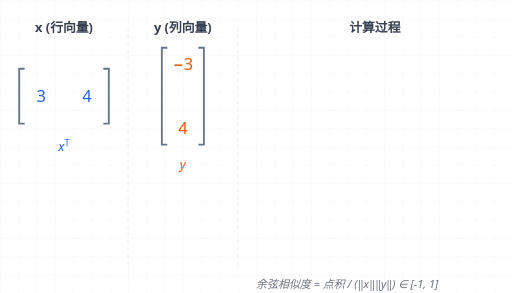
t = 0.00 s
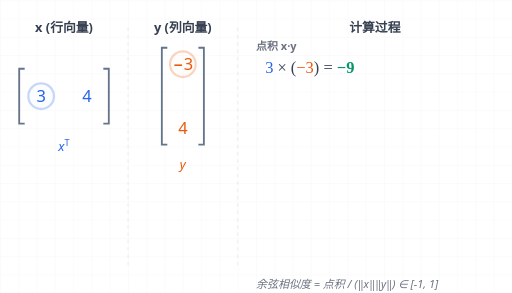
t = 1.75 s
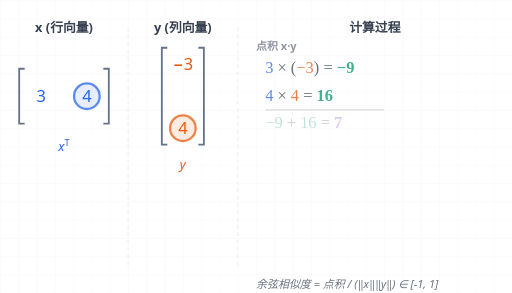
t = 3.25 s
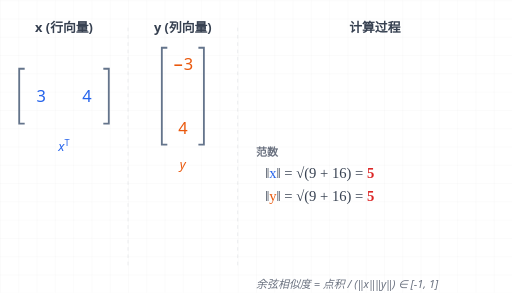
t = 5.00 s
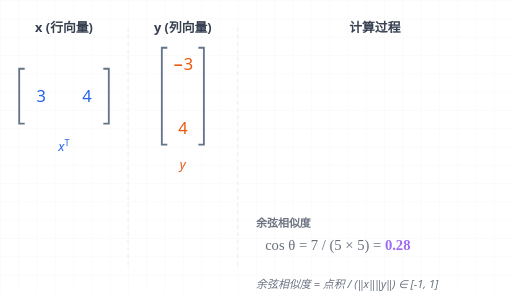
t = 6.75 s
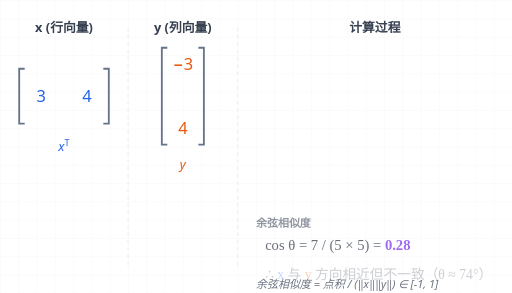
t = 8.25 s

The animated SVG that drew these frames (rendered in a browser with its animation timeline set to each time). Animation: 19 SMIL elements (animate=19); one cycle of 10.00 s, repeats indefinitely.

<?xml version="1.0" encoding="UTF-8"?>
<svg xmlns="http://www.w3.org/2000/svg" viewBox="0 0 560 320" width="100%" height="100%" font-family="system-ui, -apple-system, 'Segoe UI', Roboto, Helvetica, Arial, sans-serif">
  <title>余弦相似度计算过程（动画）</title>
  <desc>逐步展示 cos θ = (x·y) / (‖x‖‖y‖) 的计算过程，示例 x=(3,4), y=(-3,4)。</desc>
  <style>
    .x{color:#2563eb}.y{color:#ea580c}.calc{color:#059669}.gray{color:#9ca3af}.lbl{color:#374151}.dim{color:#6b7280}.bracket{color:#64748b}.sum{color:#7c3aed}.op{color:#374151}.norm{color:#dc2626}
    @media (prefers-color-scheme: dark){
      .x{color:#60a5fa}.y{color:#fb923c}.calc{color:#34d399}.gray{color:#64748b}.lbl{color:#e5e7eb}.dim{color:#9ca3af}.bracket{color:#94a3b8}.sum{color:#a78bfa}.op{color:#e5e7eb}.norm{color:#f87171}
    }
  </style>

  <defs>
    <pattern id="grid" width="20" height="20" patternUnits="userSpaceOnUse">
      <path d="M 20 0 L 0 0 0 20" fill="none" stroke="currentColor" stroke-width="0.3" class="gray" opacity="0.3"/>
    </pattern>
  </defs>

  <rect width="100%" height="100%" fill="url(#grid)" class="gray"/>

  <line class="gray" x1="140" y1="30" x2="140" y2="290" stroke="currentColor" stroke-width="0.5" stroke-dasharray="4 4" opacity="0.4"/>
  <line class="gray" x1="260" y1="30" x2="260" y2="290" stroke="currentColor" stroke-width="0.5" stroke-dasharray="4 4" opacity="0.4"/>

  <text class="lbl" x="70" y="35" font-size="14" font-weight="600" fill="currentColor" text-anchor="middle">x (行向量)</text>
  <text class="lbl" x="200" y="35" font-size="14" font-weight="600" fill="currentColor" text-anchor="middle">y (列向量)</text>
  <text class="lbl" x="410" y="35" font-size="14" font-weight="600" fill="currentColor" text-anchor="middle">计算过程</text>

  <!-- 左列：行向量 xᵀ = [3, 4] -->
  <g id="row-vector-x">
    <path d="M 27 75 L 21 75 L 21 135 L 27 135" fill="none" stroke="currentColor" stroke-width="2" class="bracket"/>
    <path d="M 113 75 L 119 75 L 119 135 L 113 135" fill="none" stroke="currentColor" stroke-width="2" class="bracket"/>

    <circle class="x" cx="45" cy="105" r="14" fill="currentColor" fill-opacity="0" stroke="currentColor" stroke-width="2.5" opacity="0">
      <animate attributeName="opacity" values="0;1;0;0;0;0;0;0;0;0;0" dur="10s" repeatCount="indefinite"/>
      <animate attributeName="fill-opacity" values="0;0.2;0;0;0;0;0;0;0;0;0" dur="10s" repeatCount="indefinite"/>
    </circle>
    <text class="x" x="45" y="111" font-size="18" fill="currentColor" text-anchor="middle" font-weight="500">3</text>

    <circle class="x" cx="95" cy="105" r="14" fill="currentColor" fill-opacity="0" stroke="currentColor" stroke-width="2.5" opacity="0">
      <animate attributeName="opacity" values="0;0;0;1;0;0;0;0;0;0;0" dur="10s" repeatCount="indefinite"/>
      <animate attributeName="fill-opacity" values="0;0;0;0.2;0;0;0;0;0;0;0" dur="10s" repeatCount="indefinite"/>
    </circle>
    <text class="x" x="95" y="111" font-size="18" fill="currentColor" text-anchor="middle" font-weight="500">4</text>

    <text class="x" x="70" y="165" font-size="14" font-style="italic" fill="currentColor" text-anchor="middle">x<tspan dy="-5" font-size="10" font-style="normal">T</tspan></text>
  </g>

  <!-- 中列：列向量 y = [-3, 4]ᵀ -->
  <g id="col-vector-y">
    <path d="M 183 52 L 177 52 L 177 158 L 183 158" fill="none" stroke="currentColor" stroke-width="2" class="bracket"/>
    <path d="M 217 52 L 223 52 L 223 158 L 217 158" fill="none" stroke="currentColor" stroke-width="2" class="bracket"/>

    <circle class="y" cx="200" cy="70" r="14" fill="currentColor" fill-opacity="0" stroke="currentColor" stroke-width="2.5" opacity="0">
      <animate attributeName="opacity" values="0;1;0;0;0;0;0;0;0;0;0" dur="10s" repeatCount="indefinite"/>
      <animate attributeName="fill-opacity" values="0;0.2;0;0;0;0;0;0;0;0;0" dur="10s" repeatCount="indefinite"/>
    </circle>
    <text class="y" x="200" y="76" font-size="18" fill="currentColor" text-anchor="middle" font-weight="500">−3</text>

    <circle class="y" cx="200" cy="140" r="14" fill="currentColor" fill-opacity="0" stroke="currentColor" stroke-width="2.5" opacity="0">
      <animate attributeName="opacity" values="0;0;0;1;0;0;0;0;0;0;0" dur="10s" repeatCount="indefinite"/>
      <animate attributeName="fill-opacity" values="0;0;0;0.2;0;0;0;0;0;0;0" dur="10s" repeatCount="indefinite"/>
    </circle>
    <text class="y" x="200" y="146" font-size="18" fill="currentColor" text-anchor="middle" font-weight="500">4</text>

    <text class="y" x="200" y="185" font-size="14" font-style="italic" fill="currentColor" text-anchor="middle">y</text>
  </g>

  <!-- 右列：计算过程 -->
  <g id="calculation">
    <text class="dim" x="280" y="55" font-size="12" fill="currentColor" font-weight="600" opacity="0">
      点积 x·y
      <animate attributeName="opacity" values="0;1;1;1;0;0;0;0;0;0;0" dur="10s" repeatCount="indefinite"/>
    </text>

    <text x="290" y="80" font-size="18" font-family="'Times New Roman', Cambria, serif" fill="currentColor" opacity="0">
      <tspan class="x">3</tspan><tspan class="op"> × (</tspan><tspan class="y">−3</tspan><tspan class="op">) = </tspan><tspan class="calc" font-weight="bold">−9</tspan>
      <animate attributeName="opacity" values="0;1;1;1;0;0;0;0;0;0;0" dur="10s" repeatCount="indefinite"/>
    </text>

    <text x="290" y="110" font-size="18" font-family="'Times New Roman', Cambria, serif" fill="currentColor" opacity="0">
      <tspan class="x">4</tspan><tspan class="op"> × </tspan><tspan class="y">4</tspan><tspan class="op"> = </tspan><tspan class="calc" font-weight="bold">16</tspan>
      <animate attributeName="opacity" values="0;0;0;1;0;0;0;0;0;0;0" dur="10s" repeatCount="indefinite"/>
    </text>

    <line x1="290" y1="120" x2="420" y2="120" stroke="currentColor" stroke-width="1.5" class="dim" opacity="0">
      <animate attributeName="opacity" values="0;0;0;0;1;0;0;0;0;0;0" dur="10s" repeatCount="indefinite"/>
    </line>

    <text x="290" y="140" font-size="18" font-family="'Times New Roman', Cambria, serif" fill="currentColor" opacity="0">
      <tspan class="calc">−9</tspan><tspan class="op"> + </tspan><tspan class="calc">16</tspan><tspan class="op"> = </tspan><tspan class="sum" font-weight="bold">7</tspan>
      <animate attributeName="opacity" values="0;0;0;0;1;0;0;0;0;0;0" dur="10s" repeatCount="indefinite"/>
    </text>

    <text class="dim" x="280" y="170" font-size="12" fill="currentColor" font-weight="600" opacity="0">
      范数
      <animate attributeName="opacity" values="0;0;0;0;0;1;0;0;0;0;0" dur="10s" repeatCount="indefinite"/>
    </text>

    <text x="290" y="195" font-size="16" font-family="'Times New Roman', Cambria, serif" fill="currentColor" opacity="0">
      <tspan class="op">‖</tspan><tspan class="x">x</tspan><tspan class="op">‖ = √(9 + 16) = </tspan><tspan class="norm" font-weight="bold">5</tspan>
      <animate attributeName="opacity" values="0;0;0;0;0;1;0;0;0;0;0" dur="10s" repeatCount="indefinite"/>
    </text>

    <text x="290" y="220" font-size="16" font-family="'Times New Roman', Cambria, serif" fill="currentColor" opacity="0">
      <tspan class="op">‖</tspan><tspan class="y">y</tspan><tspan class="op">‖ = √(9 + 16) = </tspan><tspan class="norm" font-weight="bold">5</tspan>
      <animate attributeName="opacity" values="0;0;0;0;0;1;0;0;0;0;0" dur="10s" repeatCount="indefinite"/>
    </text>

    <text class="dim" x="280" y="248" font-size="12" fill="currentColor" font-weight="600" opacity="0">
      余弦相似度
      <animate attributeName="opacity" values="0;0;0;0;0;0;1;1;1;0;0" dur="10s" repeatCount="indefinite"/>
    </text>

    <text x="290" y="273" font-size="16" font-family="'Times New Roman', Cambria, serif" fill="currentColor" opacity="0">
      <tspan class="op">cos θ = 7 / (5 × 5) = </tspan><tspan class="sum" font-weight="bold">0.28</tspan>
      <animate attributeName="opacity" values="0;0;0;0;0;0;0;1;1;0;0" dur="10s" repeatCount="indefinite"/>
    </text>

    <text x="290" y="305" font-size="15" font-family="'Times New Roman', Cambria, serif" fill="currentColor" opacity="0">
      <tspan class="op">∴ </tspan><tspan class="x">x</tspan><tspan class="op"> 与 </tspan><tspan class="y">y</tspan><tspan class="op"> 方向相近但不一致（θ ≈ 74°）</tspan>
      <animate attributeName="opacity" values="0;0;0;0;0;0;0;0;0;1;0" dur="10s" repeatCount="indefinite"/>
    </text>
  </g>

  <text class="dim" x="280" y="315" font-size="12" fill="currentColor" text-anchor="start" font-style="italic">
    余弦相似度 = 点积 / (‖x‖‖y‖) ∈ [-1, 1]
  </text>
</svg>
